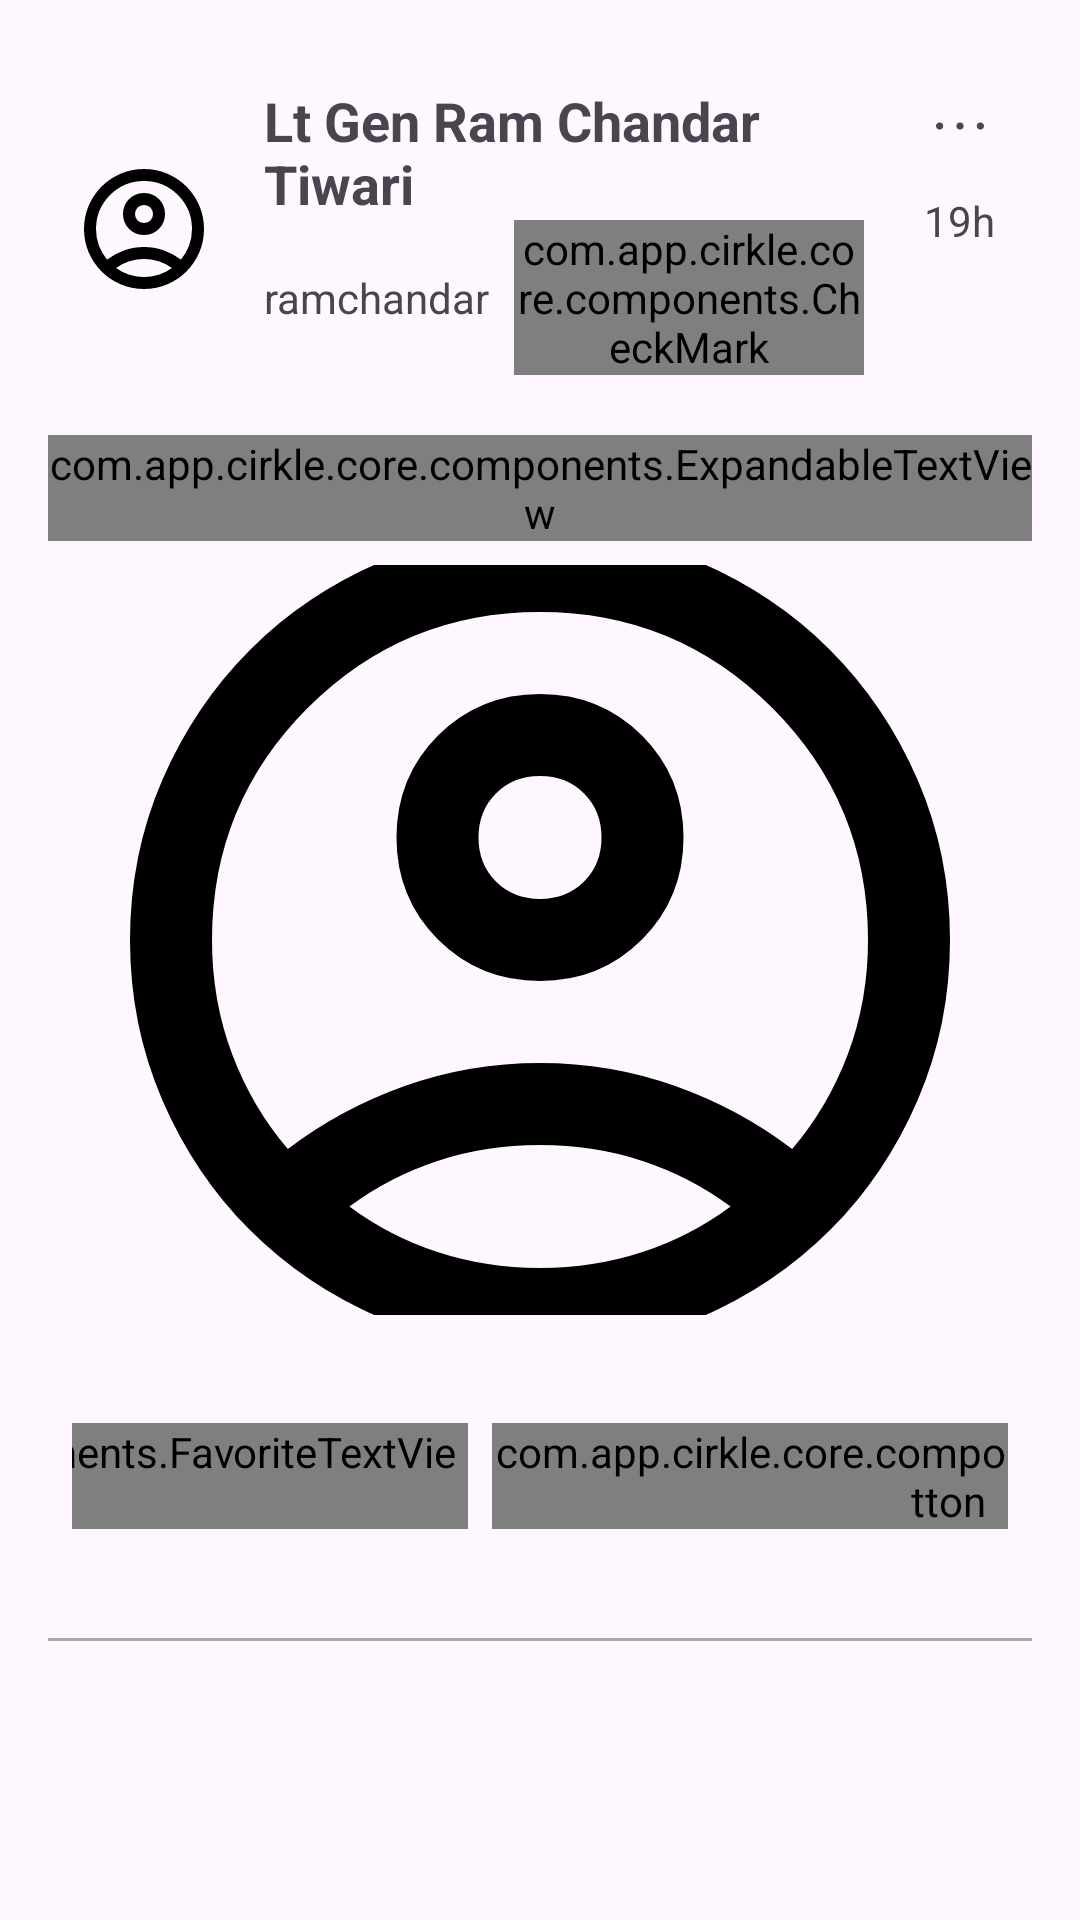

Android layout source for this screen:
<!-- AndroidManifest.xml: application theme Theme.Cirkle -->
<!-- res/layout/tweet_item_single_image.xml -->
<?xml version="1.0" encoding="utf-8"?>
<LinearLayout xmlns:android="http://schemas.android.com/apk/res/android"
    xmlns:app="http://schemas.android.com/apk/res-auto"
    android:layout_width="match_parent"
    android:layout_height="wrap_content"
    android:orientation="vertical"
    android:paddingHorizontal="16dp"
    android:paddingTop="8dp">

    <LinearLayout
        android:layout_width="match_parent"
        android:layout_height="wrap_content"
        android:orientation="horizontal"
        android:paddingTop="12dp"
        android:paddingBottom="12dp">

        <com.google.android.material.imageview.ShapeableImageView
            android:id="@+id/profile_image"
            android:layout_width="64dp"
            android:layout_height="64dp"
            android:scaleType="center"
            android:layout_gravity="center_vertical"
            app:shapeAppearanceOverlay="@style/ShapeAppearance.Material3.Corner.Full"
            android:src="@drawable/account_circle_48px" />

        <LinearLayout
            android:id="@+id/profile_info_container"
            android:gravity="center_vertical"
            android:layout_width="0dp"
            android:layout_weight="1"
            android:layout_height="wrap_content"
            android:orientation="vertical"
            android:padding="8dp">

            <TextView
                android:id="@+id/post_creator_name"
                android:layout_width="match_parent"
                android:layout_height="wrap_content"
                android:text="Lt Gen Ram Chandar Tiwari"
                android:textStyle="bold"
                android:textSize="18sp" />

            <LinearLayout
                android:layout_width="match_parent"
                android:layout_height="wrap_content"
                android:orientation="horizontal"
                android:gravity="center_vertical">

                <TextView
                    android:id="@+id/post_creator_id"
                    android:layout_width="wrap_content"
                    android:layout_height="wrap_content"
                    android:text="@string/user_id" />

                <com.app.cirkle.core.components.CheckMark
                    android:id="@+id/account_verification"
                    android:layout_width="wrap_content"
                    android:layout_height="wrap_content"
                    android:layout_marginStart="8dp"
                    app:accountType="prime" />
            </LinearLayout>
        </LinearLayout>

        <LinearLayout
            android:layout_width="wrap_content"
            android:layout_height="wrap_content"
            android:orientation="vertical">

            <ImageButton
                android:id="@+id/more_options_button"
                android:layout_width="wrap_content"
                android:layout_height="wrap_content"
                android:src="@drawable/more_vert_48px"
                android:backgroundTint="@android:color/transparent" />

            <TextView
                android:id="@+id/post_created_before"
                android:layout_width="wrap_content"
                android:layout_height="wrap_content"
                android:text="19h"
                android:layout_gravity="center_horizontal" />
        </LinearLayout>
    </LinearLayout>

    <com.app.cirkle.core.components.ExpandableTextView
        android:id="@+id/post_text"
        android:layout_width="match_parent"
        android:layout_height="wrap_content"
        />

    <com.google.android.material.imageview.ShapeableImageView
        android:id="@+id/image_one"
        android:layout_width="match_parent"
        android:layout_marginTop="8dp"
        android:layout_height="250dp"
        android:src="@drawable/account_circle_48px"
        android:scaleType="centerCrop"
        android:clickable="true"
        app:shapeAppearanceOverlay="@style/ShapeAppearance.Material3.LargeComponent" />

    <LinearLayout
        android:layout_marginTop="8dp"
        android:layout_width="match_parent"
        android:layout_height="wrap_content"
        android:orientation="horizontal"
        android:padding="8dp"
        android:gravity="center">

        <com.app.cirkle.core.components.FavoriteTextView
            android:id="@+id/like_button"
            android:layout_width="wrap_content"
            android:layout_height="wrap_content"
            app:favoriteState="false"
            android:text="28K" />

        <com.google.android.material.textview.MaterialTextView
            android:id="@+id/comments_button"
            android:clickable="true"
            android:layout_width="wrap_content"
            android:layout_height="wrap_content"
            android:textColor="@color/black"
            android:background="@drawable/curved_grey_rectangle"
            android:drawableStart="@drawable/comment_drawable"
            android:drawablePadding="4dp"
            android:padding="8dp"
            android:textAlignment="center"
            android:text="230"
            android:textStyle="bold"
            android:layout_margin="4dp" />

        <View
            android:id="@+id/click_able_filler_view"
            android:clickable="true"
            android:layout_width="0dp"
            android:layout_height="match_parent"
            android:layout_weight="1" />

        <com.app.cirkle.core.components.SavedImageButton
            android:id="@+id/saved"
            android:layout_marginEnd="8dp"
            app:isSaved="true"
            android:layout_width="wrap_content"
            android:layout_height="wrap_content" />

        <ImageButton
            android:id="@+id/share_button"
            android:layout_width="wrap_content"
            android:layout_height="wrap_content"
            android:src="@drawable/share_48px"
            android:background="@drawable/curved_grey_rectangle"
            android:padding="8dp" />
    </LinearLayout>

    <View
        android:id="@+id/divider"
        android:layout_width="match_parent"
        android:layout_height="@dimen/tweet_items_horizontal_divider_width"
        android:layout_marginTop="8dp"
        android:background="#AAAAAA" />
</LinearLayout>
<!-- resources referenced by this layout -->
<resources>
  <color name="black">#FF000000</color>
  <dimen name="tweet_items_horizontal_divider_width">1dp</dimen>
  <!-- drawable account_circle_48px (drawable) -->
  <vector xmlns:android="http://schemas.android.com/apk/res/android"
      android:width="48dp"
      android:height="48dp"
      android:viewportWidth="960"
      android:viewportHeight="960">
    <path
        android:fillColor="@color/black"
        android:pathData="M234,684Q285,645 348,622.5Q411,600 480,600Q549,600 612,622.5Q675,645 726,684Q761,643 780.5,591Q800,539 800,480Q800,347 706.5,253.5Q613,160 480,160Q347,160 253.5,253.5Q160,347 160,480Q160,539 179.5,591Q199,643 234,684ZM480,520Q421,520 380.5,479.5Q340,439 340,380Q340,321 380.5,280.5Q421,240 480,240Q539,240 579.5,280.5Q620,321 620,380Q620,439 579.5,479.5Q539,520 480,520ZM480,880Q397,880 324,848.5Q251,817 197,763Q143,709 111.5,636Q80,563 80,480Q80,397 111.5,324Q143,251 197,197Q251,143 324,111.5Q397,80 480,80Q563,80 636,111.5Q709,143 763,197Q817,251 848.5,324Q880,397 880,480Q880,563 848.5,636Q817,709 763,763Q709,817 636,848.5Q563,880 480,880ZM480,800Q533,800 580,784.5Q627,769 666,740Q627,711 580,695.5Q533,680 480,680Q427,680 380,695.5Q333,711 294,740Q333,769 380,784.5Q427,800 480,800ZM480,440Q506,440 523,423Q540,406 540,380Q540,354 523,337Q506,320 480,320Q454,320 437,337Q420,354 420,380Q420,406 437,423Q454,440 480,440ZM480,380Q480,380 480,380Q480,380 480,380Q480,380 480,380Q480,380 480,380Q480,380 480,380Q480,380 480,380Q480,380 480,380Q480,380 480,380ZM480,740Q480,740 480,740Q480,740 480,740Q480,740 480,740Q480,740 480,740Q480,740 480,740Q480,740 480,740Q480,740 480,740Z"/>
  </vector>
  <!-- drawable curved_grey_rectangle (drawable) -->
  <?xml version="1.0" encoding="utf-8"?>
  <shape android:shape="rectangle" xmlns:android="http://schemas.android.com/apk/res/android">
  
      <solid android:color="#F5F5F5"/>
      <corners android:radius="16dp"/>
  </shape>
  <!-- drawable more_vert_48px (drawable) -->
  <vector xmlns:android="http://schemas.android.com/apk/res/android"
      android:width="24dp"
      android:height="24dp"
      android:viewportWidth="960"
      android:viewportHeight="960"
      android:tint="?attr/colorControlNormal">
  
    <group
        android:rotation="90"
        android:pivotX="480"
        android:pivotY="480">
      <path
          android:fillColor="@android:color/white"
          android:pathData="M479.86,800Q460,800 446,785.86Q432,771.72 432,751.86Q432,732 446.14,718Q460.28,704 480.14,704Q500,704 514,718.14Q528,732.28 528,752.14Q528,772 513.86,786Q499.72,800 479.86,800ZM479.86,528Q460,528 446,513.86Q432,499.72 432,479.86Q432,460 446.14,446Q460.28,432 480.14,432Q500,432 514,446.14Q528,460.28 528,480.14Q528,500 513.86,514Q499.72,528 479.86,528ZM479.86,256Q460,256 446,241.86Q432,227.72 432,207.86Q432,188 446.14,174Q460.28,160 480.14,160Q500,160 514,174.14Q528,188.28 528,208.14Q528,228 513.86,242Q499.72,256 479.86,256Z"/>
    </group>
  </vector>
  <string name="user_id">ramchandar</string>
  <style name="Theme.Cirkle" parent="Base.Theme.Cirkle">
          <item name="colorPrimary">@color/primc</item>
      </style>
  <style name="Base.Theme.Cirkle" parent="Theme.Material3.Light.NoActionBar">
          
          <item name="colorPrimary">@color/selected_color</item>
          
      </style>
  <color name="primc">#FF6F61</color>
  <color name="selected_color">#FF6F61</color>
</resources>
